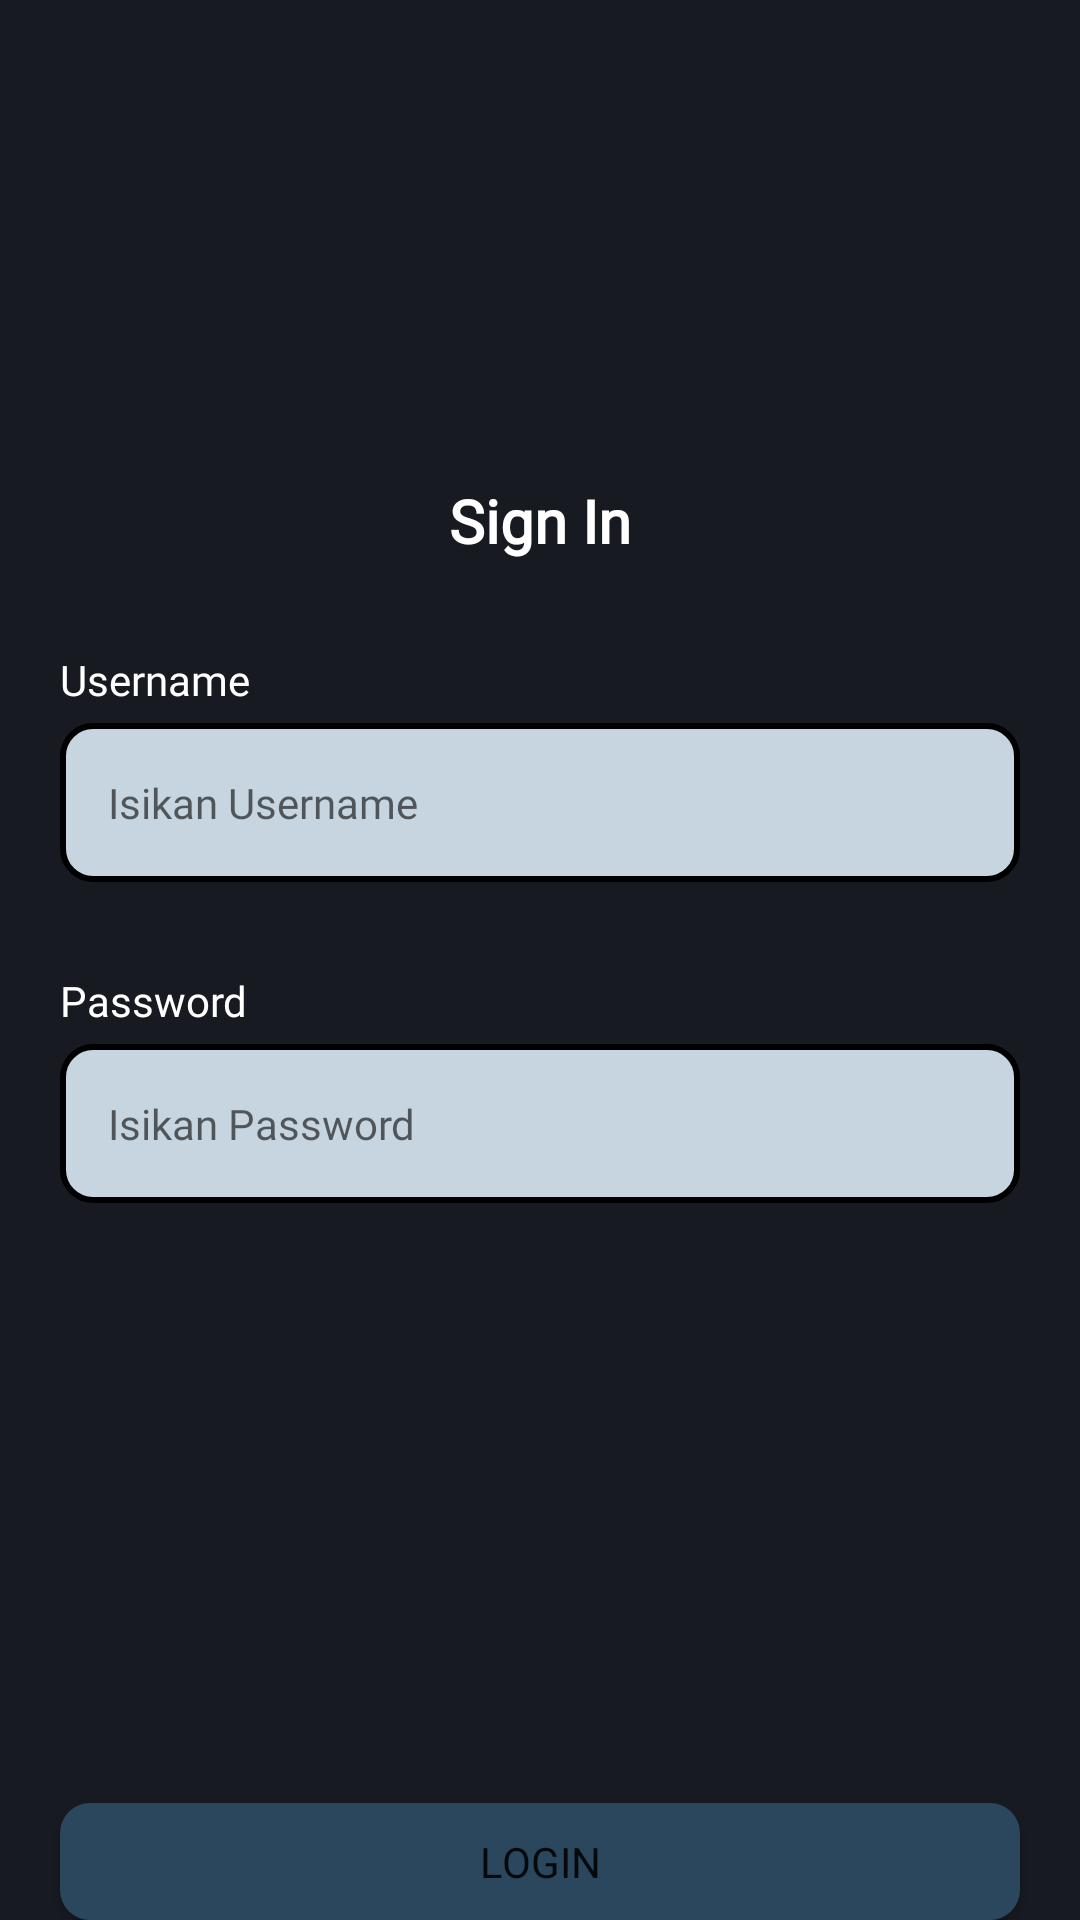

The Android layout XML behind this screen, and the referenced resources:
<!-- AndroidManifest.xml: application theme Theme.AplikasiBeritaUTS -->
<!-- res/layout/activity_login.xml -->
<?xml version="1.0" encoding="utf-8"?>
<LinearLayout xmlns:android="http://schemas.android.com/apk/res/android"
    xmlns:app="http://schemas.android.com/apk/res-auto"
    xmlns:tools="http://schemas.android.com/tools"
    android:layout_width="match_parent"
    android:layout_height="match_parent"
    android:background="#171a21"
    android:orientation="vertical"
    tools:context=".LoginActivity">

    <ImageView
        android:layout_width="100dp"
        android:layout_height="100dp"
        android:src="@drawable/ic_baseline_contacts_24"
        android:layout_gravity="center"
        android:layout_marginTop="30dp"
        />

    <TextView
        android:id="@+id/txt_login"
        android:layout_width="wrap_content"
        android:layout_height="wrap_content"
        android:layout_gravity="center"
        android:layout_marginTop="30dp"
        android:fontFamily="@font/alata1"
        android:text="Sign In"
        android:textColor="#FFFFFF"
        android:textSize="20sp"
        android:textStyle="bold"/>

    <TextView
        android:id="@+id/txt_username"
        android:layout_width="wrap_content"
        android:layout_height="wrap_content"
        android:layout_marginLeft="20dp"
        android:layout_marginTop="30dp"
        android:fontFamily="@font/alata1"
        android:text="Username"
        android:textColor="#FFFFFF" />

    <EditText
        android:id="@+id/email"
        style="@style/Widget.Material3.AutoCompleteTextView.OutlinedBox"
        android:layout_width="match_parent"
        android:layout_height="wrap_content"
        android:layout_marginLeft="20dp"
        android:layout_marginTop="5dp"
        android:layout_marginRight="20dp"
        android:background="@drawable/drawable_text_background"
        android:fontFamily="@font/alata1"
        android:hint="Isikan Username"
        android:inputType="textEmailAddress"
        android:minHeight="50dp"
        android:textSize="14sp" />

    <TextView
        android:id="@+id/txt_password"
        android:layout_width="wrap_content"
        android:layout_height="wrap_content"
        android:layout_marginLeft="20dp"
        android:layout_marginTop="30dp"
        android:fontFamily="@font/alata"
        android:text="Password"
        android:textColor="#FFFFFF" />

    <EditText
        android:id="@+id/password"
        style="@style/Widget.Material3.AutoCompleteTextView.OutlinedBox"
        android:layout_width="match_parent"
        android:layout_height="wrap_content"
        android:layout_marginLeft="20dp"
        android:layout_marginTop="5dp"
        android:layout_marginRight="20dp"
        android:background="@drawable/drawable_text_background"
        android:fontFamily="@font/alata1"
        android:hint="Isikan Password"
        android:inputType="textPassword"
        android:minHeight="50dp"
        android:textSize="14sp" />

    <Button
        android:id="@+id/btn_login"
        android:layout_width="match_parent"
        android:layout_height="wrap_content"
        android:layout_marginLeft="20dp"
        android:layout_marginTop="200dp"
        android:layout_marginRight="20dp"
        android:background="@drawable/rounded_btn"
        android:fontFamily="@font/alata1"
        android:text="login" />

</LinearLayout>
<!-- resources referenced by this layout -->
<resources>
  <!-- drawable drawable_text_background (drawable) -->
  <?xml version="1.0" encoding="utf-8"?>
  <selector xmlns:android="http://schemas.android.com/apk/res/android">
      <item>
          <shape android:shape="rectangle">
              <solid android:color="#c7d5e0"/>
              <corners android:radius="10dp"/>
              <stroke android:width="2dp"/>
          </shape>
      </item>
  </selector>
  <!-- drawable rounded_btn (drawable) -->
  <?xml version="1.0" encoding="utf-8"?>
  <shape xmlns:android="http://schemas.android.com/apk/res/android">
      <solid android:color="#2a475e"/>
      <corners android:radius="10dp"/>
  </shape>
  <style name="Theme.AplikasiBeritaUTS" parent="Theme.MaterialComponents.DayNight.DarkActionBar">
          
          <item name="colorPrimary">#2a475e</item>
          <item name="colorPrimaryVariant">@color/purple_700</item>
          <item name="colorOnPrimary">@color/white</item>
          
          <item name="colorSecondary">@color/teal_200</item>
          <item name="colorSecondaryVariant">@color/teal_700</item>
          <item name="colorOnSecondary">@color/black</item>
          
          <item name="android:statusBarColor" tools:targetApi="l">#2a475e</item>
          
      </style>
  <!-- not gathered from this repository: default colours our renderer supplied (Android Studio template values) -->
  <color name="purple_700">#FF3700B3</color>
  <color name="teal_200">#FF03DAC5</color>
  <color name="teal_700">#FF018786</color>
  <color name="black">#FF000000</color>
  <color name="white">#FFFFFFFF</color>
</resources>
